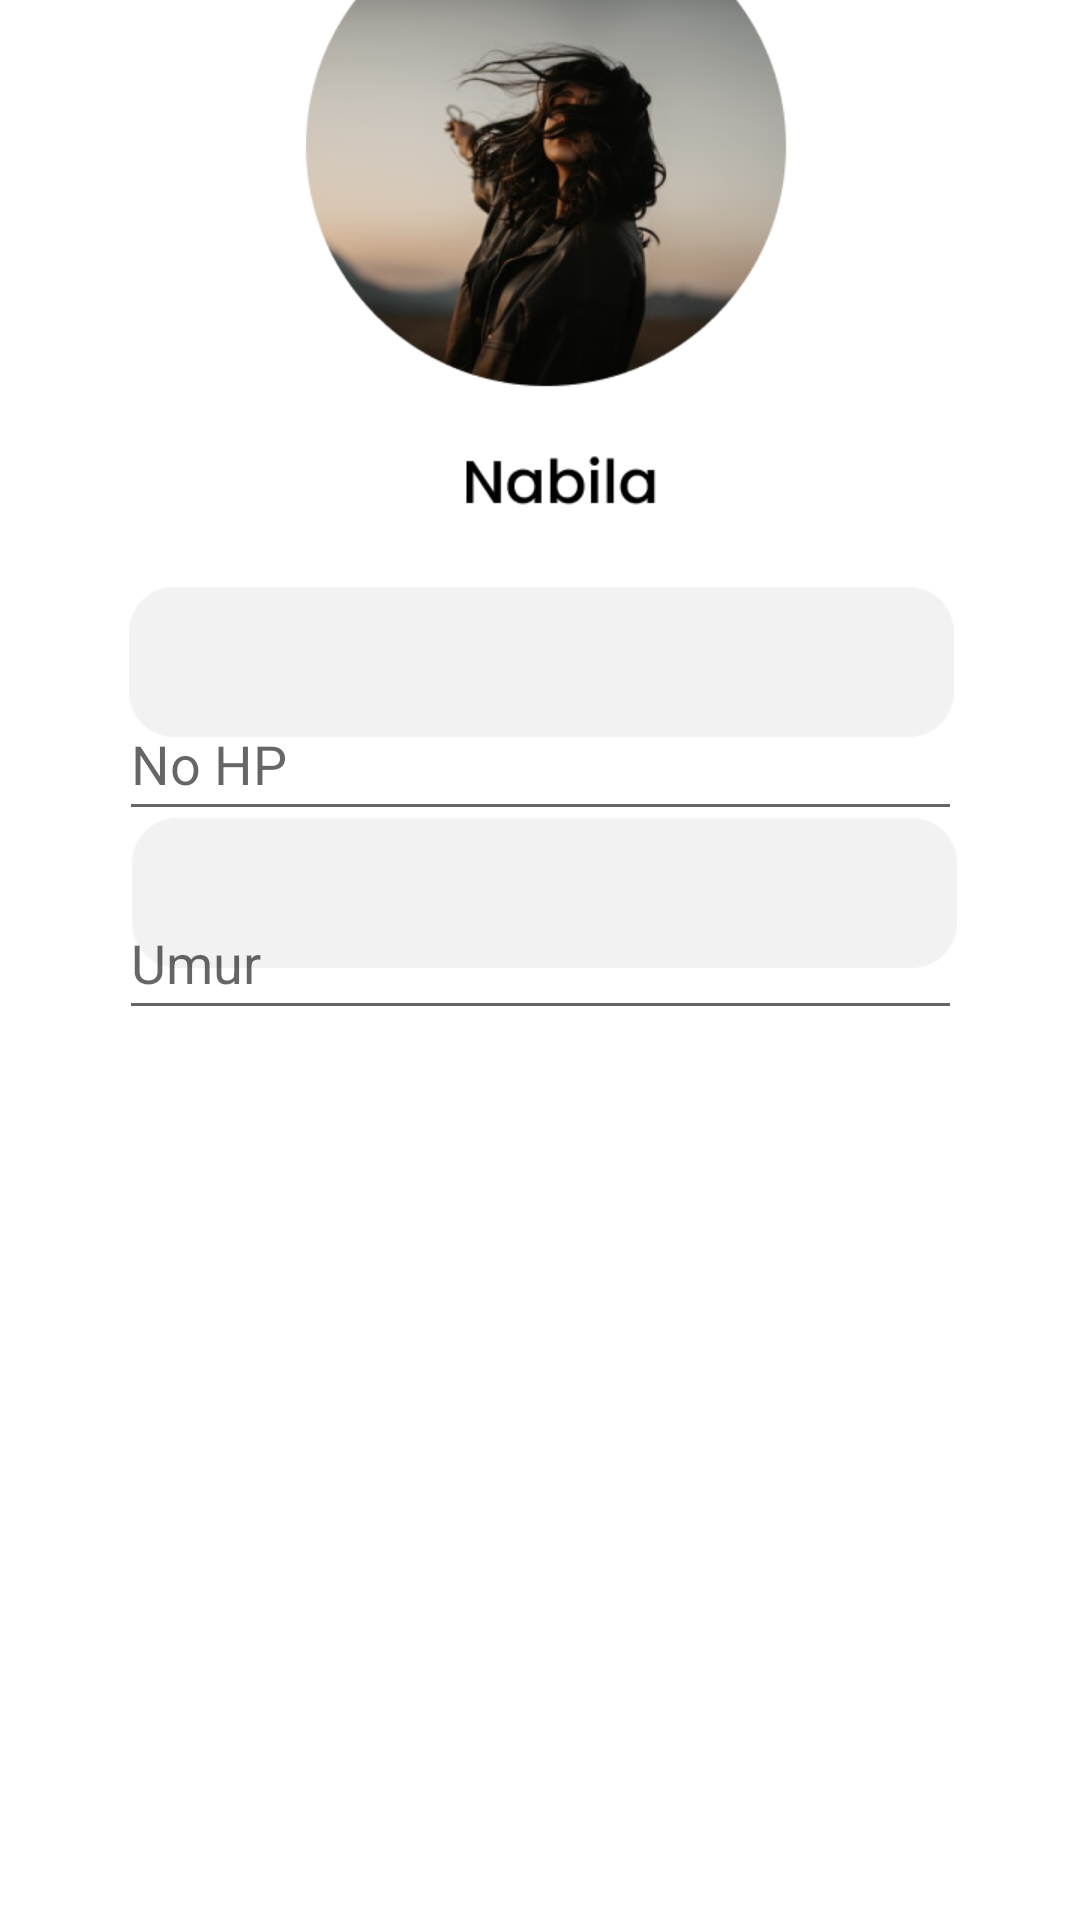

Here is an Android app screen rendered from its layout file. Give the layout XML and the strings, colors and styles it references.
<!-- AndroidManifest.xml: application theme Theme.Doctour -->
<!-- res/layout/profile.xml -->
<?xml version="1.0" encoding="utf-8"?>
<androidx.constraintlayout.widget.ConstraintLayout xmlns:android="http://schemas.android.com/apk/res/android"
    xmlns:app="http://schemas.android.com/apk/res-auto"
    xmlns:tools="http://schemas.android.com/tools"
    android:layout_width="match_parent"
    android:layout_height="match_parent">

    <ImageView
        android:id="@+id/imageView29"
        android:layout_width="wrap_content"
        android:layout_height="wrap_content"
        android:layout_marginBottom="192dp"
        app:layout_constraintBottom_toBottomOf="parent"
        app:layout_constraintEnd_toEndOf="parent"
        app:layout_constraintHorizontal_bias="0.0"
        app:layout_constraintStart_toStartOf="parent"
        app:srcCompat="@drawable/img_4" />

    <EditText
        android:id="@+id/editTextTextPersonName7"
        android:layout_width="281dp"
        android:layout_height="48dp"
        android:ems="10"
        android:hint="No HP"
        android:inputType="textPersonName"
        app:layout_constraintBottom_toBottomOf="parent"
        app:layout_constraintEnd_toEndOf="parent"
        app:layout_constraintStart_toStartOf="parent"
        app:layout_constraintTop_toTopOf="parent"
        app:layout_constraintVertical_bias="0.387" />

    <EditText
        android:id="@+id/editTextTextPersonName8"
        android:layout_width="281dp"
        android:layout_height="48dp"
        android:ems="10"
        android:hint="Umur"
        android:inputType="textPersonName"
        app:layout_constraintBottom_toBottomOf="parent"
        app:layout_constraintEnd_toEndOf="parent"
        app:layout_constraintStart_toStartOf="parent"
        app:layout_constraintTop_toTopOf="parent"
        app:layout_constraintVertical_bias="0.499" />

</androidx.constraintlayout.widget.ConstraintLayout>
<!-- resources referenced by this layout -->
<resources>
  <!-- drawable img_4: png bitmap (drawable-v24, 106123 bytes) -->
  <style name="Theme.Doctour" parent="Theme.MaterialComponents.DayNight.DarkActionBar">
          
          <item name="colorPrimary">@color/purple_500</item>
          <item name="colorPrimaryVariant">@color/purple_700</item>
          <item name="colorOnPrimary">@color/white</item>
          
          <item name="colorSecondary">@color/teal_200</item>
          <item name="colorSecondaryVariant">@color/teal_700</item>
          <item name="colorOnSecondary">@color/black</item>
          
          <item name="android:statusBarColor" tools:targetApi="l">?attr/colorPrimaryVariant</item>
          
      </style>
  <!-- not gathered from this repository: default colours our renderer supplied (Android Studio template values) -->
  <color name="purple_500">#FF6200EE</color>
  <color name="purple_700">#FF3700B3</color>
  <color name="teal_200">#FF03DAC5</color>
  <color name="teal_700">#FF018786</color>
  <color name="black">#FF000000</color>
  <color name="white">#FFFFFFFF</color>
</resources>
